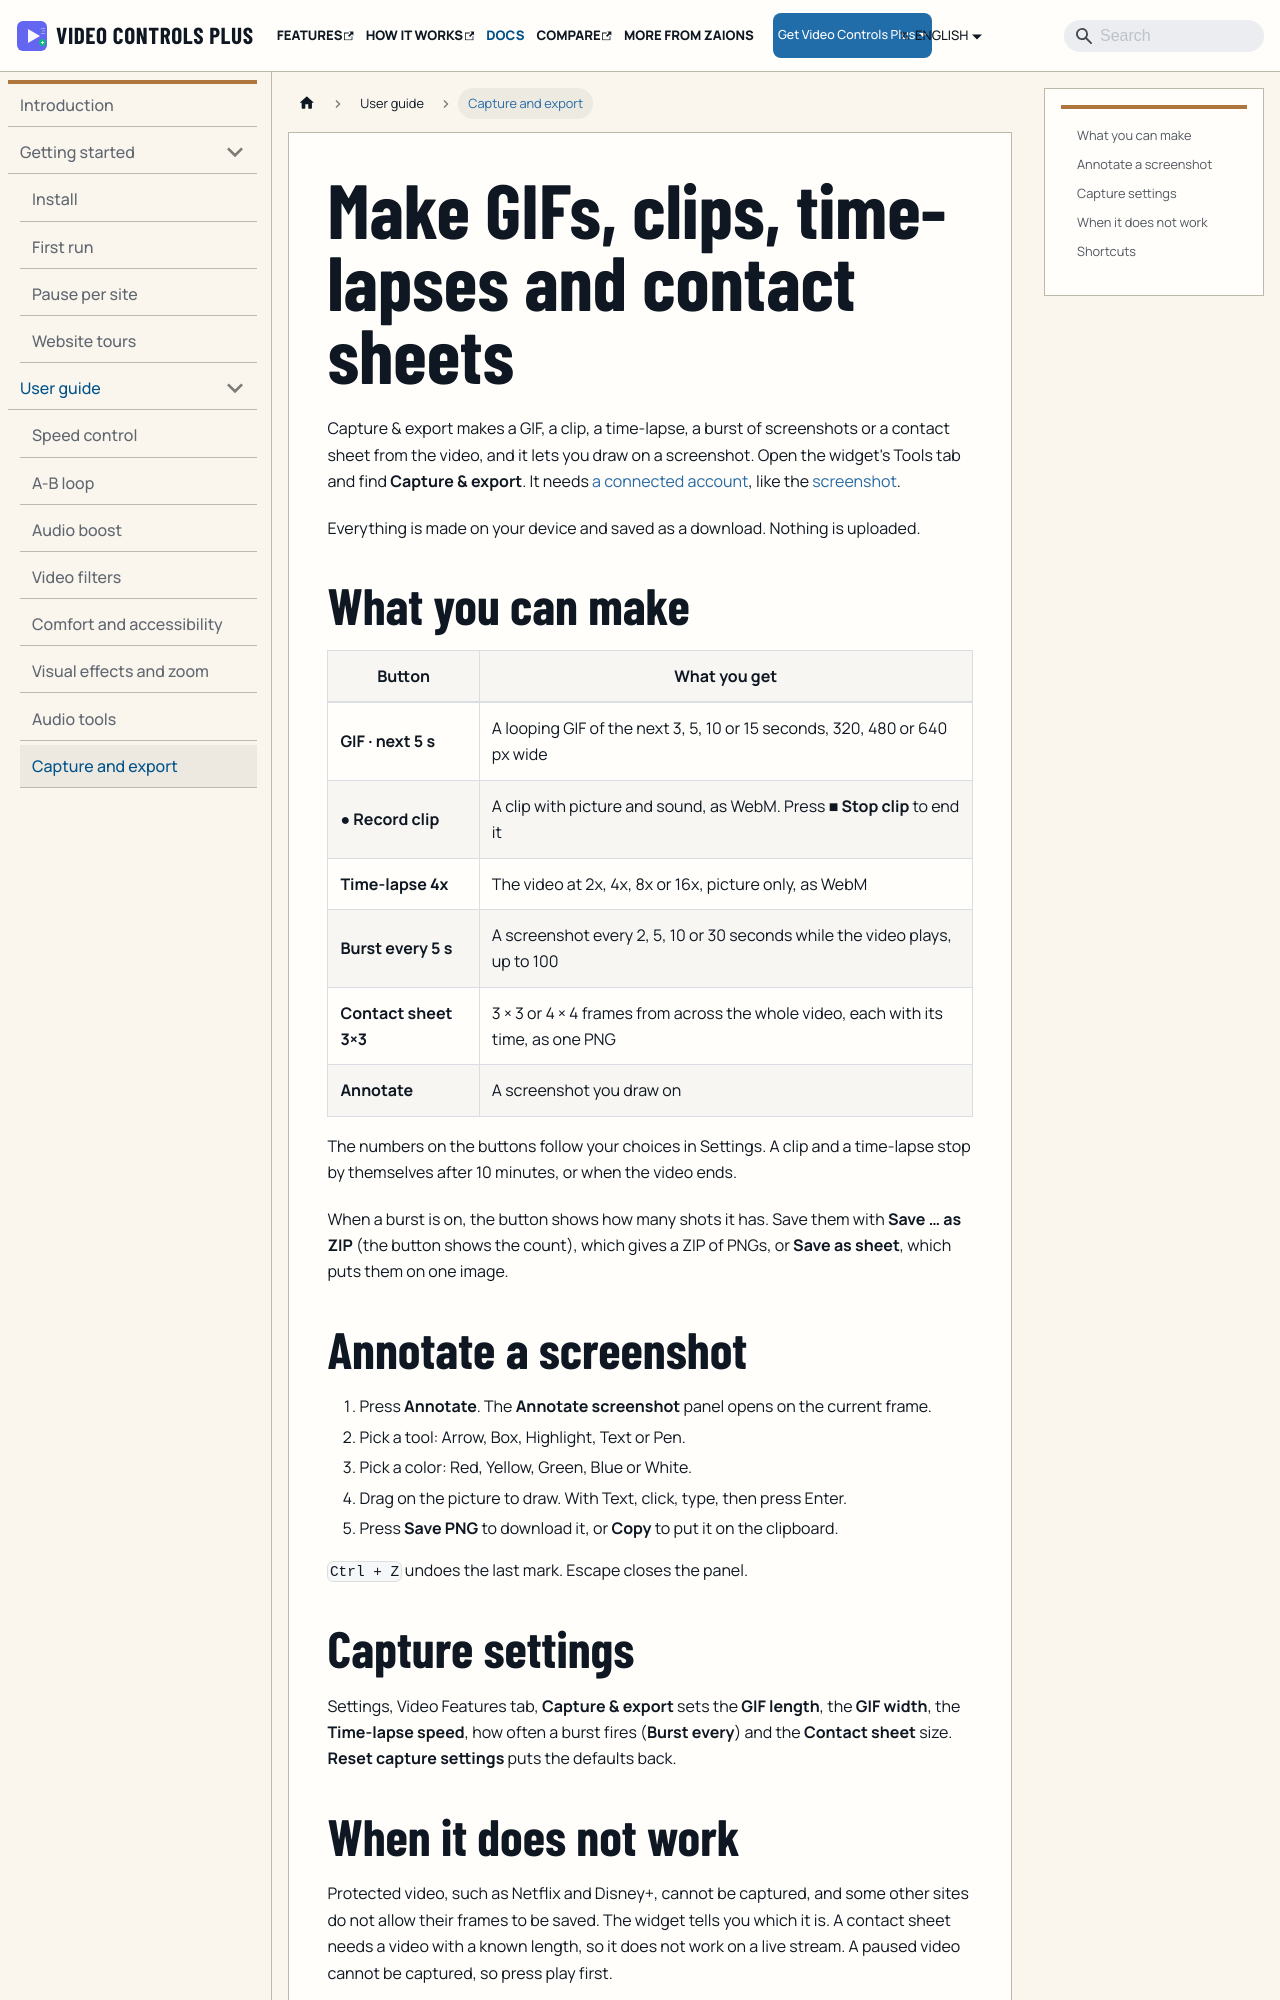

repository: aoneahsan/vcpeai-docs · page: docs/user-guide/capture-and-export/index.html · generator: docusaurus

---
title: Make GIFs, clips, time-lapses and contact sheets
sidebar_label: Capture and export
description: With a connected account, make a GIF, record a clip or a time-lapse, take a screenshot burst, build a contact sheet and annotate a screenshot, all made on your device.
---

Capture & export makes a GIF, a clip, a time-lapse, a burst of screenshots or a contact sheet from the video, and it lets you draw on a screenshot. Open the widget's Tools tab and find **Capture & export**. It needs [a connected account](/docs/account-and-sync), like the [screenshot](/docs/user-guide/screenshots).

Everything is made on your device and saved as a download. Nothing is uploaded.

## What you can make

| Button | What you get |
|---|---|
| **GIF · next 5 s** | A looping GIF of the next 3, 5, 10 or 15 seconds, 320, 480 or 640 px wide |
| **● Record clip** | A clip with picture and sound, as WebM. Press **■ Stop clip** to end it |
| **Time-lapse 4x** | The video at 2x, 4x, 8x or 16x, picture only, as WebM |
| **Burst every 5 s** | A screenshot every 2, 5, 10 or 30 seconds while the video plays, up to 100 |
| **Contact sheet 3×3** | 3 × 3 or 4 × 4 frames from across the whole video, each with its time, as one PNG |
| **Annotate** | A screenshot you draw on |

The numbers on the buttons follow your choices in Settings. A clip and a time-lapse stop by themselves after 10 minutes, or when the video ends.

When a burst is on, the button shows how many shots it has. Save them with **Save … as ZIP** (the button shows the count), which gives a ZIP of PNGs, or **Save as sheet**, which puts them on one image.
